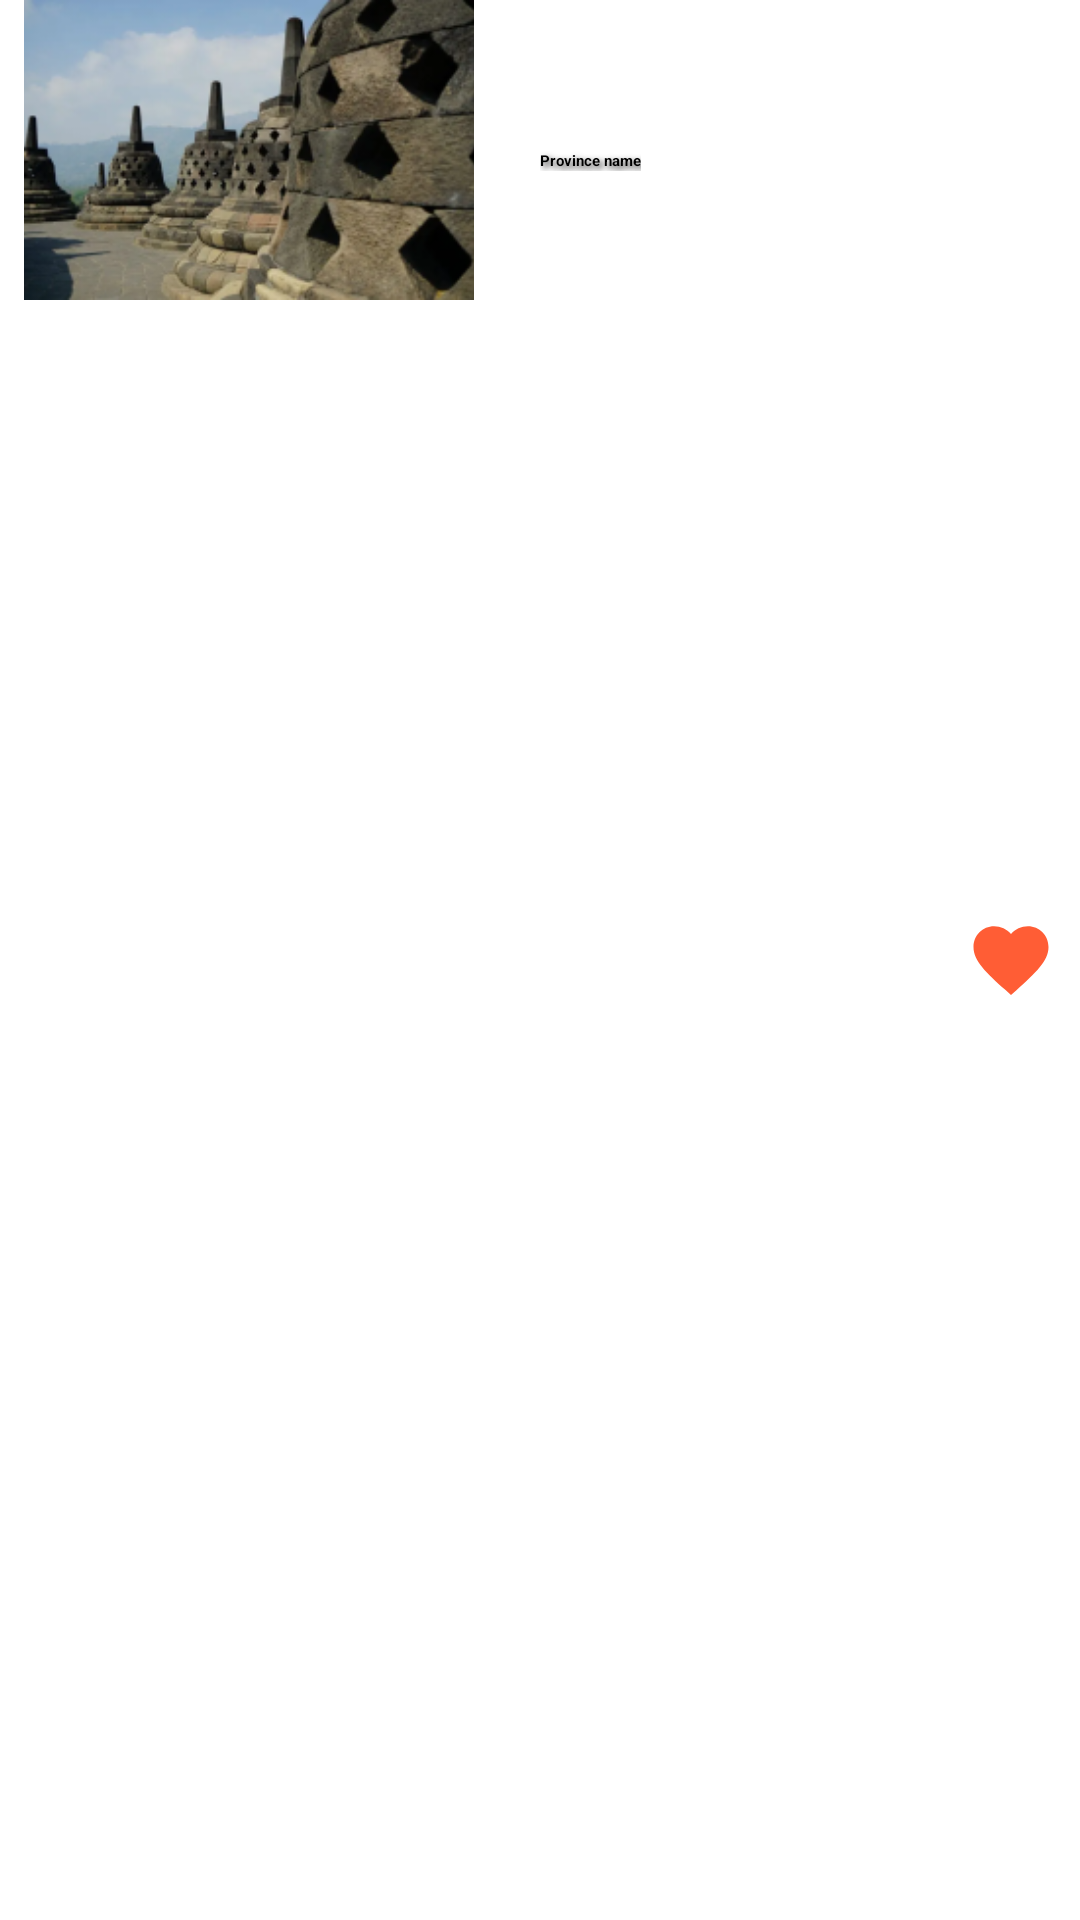

The Android layout XML behind this screen, and the referenced resources:
<!-- AndroidManifest.xml: application theme Theme.Trouvaille -->
<!-- res/layout/fav_item.xml -->
<?xml version="1.0" encoding="utf-8"?>
<androidx.cardview.widget.CardView xmlns:android="http://schemas.android.com/apk/res/android"
    xmlns:app="http://schemas.android.com/apk/res-auto"
    android:layout_width="match_parent"
    android:layout_height="90dp"
    android:orientation="vertical"
    style="@style/CardView.Light"
    app:cardCornerRadius="8dp"
    android:elevation="3dp"
    android:layout_marginStart="8dp"
    android:layout_marginEnd="8dp"
    android:layout_marginTop="8dp">

    <RelativeLayout
        android:id="@+id/relative"
        android:layout_width="match_parent"
        android:layout_height="match_parent">

        <ImageView
            android:id="@+id/favImageView"
            android:layout_width="150dp"
            android:layout_height="100dp"
            android:layout_marginStart="8dp"
            android:scaleType="centerCrop"
            android:src="@drawable/borobudur"/>

        <TextView
            android:id="@+id/favTextView"
            style="@style/TextAppearance.AppCompat.Medium"
            android:layout_width="wrap_content"
            android:layout_height="wrap_content"
            android:layout_gravity="center|start"
            android:layout_marginStart="180dp"
            android:paddingTop="50dp"
            android:text="@string/Province_name"
            android:textStyle="bold"
            android:shadowColor="#3A3939"
            android:shadowDx="3.4"
            android:shadowDy="3.0"
            android:shadowRadius="5"/>

        <TextView
            android:id="@+id/favprovinceDesctextView"

            android:layout_width="wrap_content"
            android:layout_height="wrap_content"
            android:layout_marginTop="250dp"
            android:layout_centerHorizontal="true"
            android:visibility="invisible"
            android:textAllCaps="true"
            android:textColor="#000000"
            android:text="@string/Province_name" />

        <TextView
            android:id="@+id/favcapitalTextView"

            android:layout_width="wrap_content"
            android:layout_height="wrap_content"
            android:layout_marginTop="330dp"
            android:layout_centerHorizontal="true"
            android:visibility="invisible"
            android:textAllCaps="true"
            android:textColor="#000000"
            android:text="@string/Province_name" />

        <TextView
            android:id="@+id/favotherTextView"

            android:layout_width="wrap_content"
            android:layout_height="wrap_content"
            android:layout_marginTop="360dp"
            android:layout_centerHorizontal="true"
            android:visibility="invisible"
            android:textAllCaps="true"
            android:textColor="#000000"
            android:text="@string/Province_name" />

    </RelativeLayout>
    <Button
        android:id="@+id/favBtn"
        android:layout_width="30dp"
        android:layout_height="30dp"
        android:background="@drawable/ic_favorite_red_24dp"
        android:layout_gravity="center|end"
        android:layout_marginEnd="8dp"
        />

</androidx.cardview.widget.CardView>
<!-- resources referenced by this layout -->
<resources>
  <!-- drawable borobudur: png bitmap (drawable, 78167 bytes) -->
  <!-- drawable ic_favorite_red_24dp (drawable) -->
  <vector android:height="24dp"  android:tint="#FF5D35"
      android:viewportHeight="24.0" android:viewportWidth="24.0"
      android:width="24dp" xmlns:android="http://schemas.android.com/apk/res/android">
      <path android:fillColor="#FF000000"  android:pathData="M12,21.35l-1.45,-1.32C5.4,15.36 2,12.28 2,8.5 2,5.42 4.42,3 7.5,3c1.74,0 3.41,0.81 4.5,2.09C13.09,3.81 14.76,3 16.5,3 19.58,3 22,5.42 22,8.5c0,3.78 -3.4,6.86 -8.55,11.54L12,21.35z"/>
  
  </vector>
  <string name="Province_name">Province name</string>
</resources>
